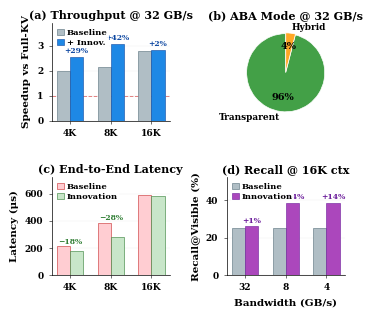

Reproduce this figure in Python.
"""
Generate compact 2x2 single-column figure for ABA Transparent Mode.

Target: 3.45in wide, ~3.2in tall, 2x2 grid, fits \columnwidth in LaTeX.
"""

import matplotlib
matplotlib.use('Agg')
import matplotlib.pyplot as plt
import numpy as np
from pathlib import Path

# ── Data ─────────────────────────────────────────────────────────────

ctx_labels = ['4K', '8K', '16K']
baseline_speedup = [1.97, 2.16, 2.77]
innovation_speedup = [2.55, 3.07, 2.83]
throughput_lift = [29, 42, 2]

aba_transparent_frac = 0.96
aba_hybrid_frac = 0.04

baseline_total_us = [213.5, 387.5, 591.6]
innovation_total_us = [174.5, 278.8, 585.7]

bw_labels = ['32', '8', '4']
recall_baseline_16k = [25.0, 25.0, 25.0]
recall_innov_16k = [26.0, 38.5, 38.5]

# ── Style ────────────────────────────────────────────────────────────

plt.rcParams.update({
    'font.family': 'serif',
    'font.serif': ['Times New Roman', 'DejaVu Serif'],
    'font.size': 7,
    'axes.labelsize': 7.5,
    'axes.titlesize': 8,
    'xtick.labelsize': 6.5,
    'ytick.labelsize': 6.5,
    'legend.fontsize': 6,
    'figure.dpi': 600,
    'savefig.dpi': 600,
    'axes.linewidth': 0.5,
    'grid.linewidth': 0.25,
    'lines.linewidth': 1.0,
    'patch.linewidth': 0.4,
    'font.weight': 'bold',
    'axes.labelweight': 'bold',
    'axes.titleweight': 'bold',
    'xtick.major.width': 0.4,
    'ytick.major.width': 0.4,
    'xtick.major.size': 2.5,
    'ytick.major.size': 2.5,
})

fig, axes = plt.subplots(2, 2, figsize=(3.45, 3.0))
fig.subplots_adjust(hspace=0.58, wspace=0.48,
                    left=0.12, right=0.97, top=0.92, bottom=0.08)

# ── (a) Speedup ─────────────────────────────────────────────────────

ax = axes[0, 0]
x = np.arange(3)
w = 0.32
ax.bar(x - w/2, baseline_speedup, w, color='#B0BEC5', edgecolor='#546E7A',
       linewidth=0.4, label='Baseline', zorder=3)
ax.bar(x + w/2, innovation_speedup, w, color='#1E88E5', edgecolor='#0D47A1',
       linewidth=0.4, label='+ Innov.', zorder=3)
ax.axhline(1.0, color='#D32F2F', ls='--', lw=0.7, alpha=0.6, zorder=2)

for i, lift in enumerate(throughput_lift):
    y = max(baseline_speedup[i], innovation_speedup[i]) + 0.15
    ax.text(x[i] + w/2, y, f'+{lift}%', ha='center', fontsize=5.5,
            color='#0D47A1', fontweight='bold')

ax.set_xticks(x)
ax.set_xticklabels(ctx_labels)
ax.set_ylim(0, 3.9)
ax.set_yticks([0, 1, 2, 3])
ax.set_ylabel('Speedup vs Full-KV')
ax.set_title('(a) Throughput @ 32 GB/s', pad=3)
ax.legend(loc='upper left', framealpha=0.9, edgecolor='none',
          handlelength=0.8, handletextpad=0.3, borderpad=0.2, labelspacing=0.2)
ax.grid(axis='y', alpha=0.25, zorder=1)
ax.spines['top'].set_visible(False)
ax.spines['right'].set_visible(False)

# ── (b) ABA Mode Pie ────────────────────────────────────────────────

ax = axes[0, 1]
colors = ['#43A047', '#FFA726']
wedges, texts, autotexts = ax.pie(
    [aba_transparent_frac, aba_hybrid_frac],
    labels=['Transparent', 'Hybrid'],
    autopct='%1.0f%%', colors=colors, startangle=90,
    explode=(0.02, 0),
    textprops={'fontsize': 6.5, 'fontweight': 'bold'},
    pctdistance=0.65, labeldistance=1.15,
    wedgeprops={'linewidth': 0.5, 'edgecolor': 'white'},
)
for at in autotexts:
    at.set_fontsize(7)
    at.set_fontweight('bold')
ax.set_title('(b) ABA Mode @ 32 GB/s', pad=3)

# ── (c) Latency ─────────────────────────────────────────────────────

ax = axes[1, 0]
x = np.arange(3)
w = 0.32
ax.bar(x - w/2, baseline_total_us, w, color='#FFCDD2', edgecolor='#C62828',
       linewidth=0.4, label='Baseline', zorder=3)
ax.bar(x + w/2, innovation_total_us, w, color='#C8E6C9', edgecolor='#2E7D32',
       linewidth=0.4, label='Innovation', zorder=3)

for i in range(3):
    red = (1 - innovation_total_us[i] / baseline_total_us[i]) * 100
    if red > 1:
        y = max(baseline_total_us[i], innovation_total_us[i]) + 18
        ax.text(x[i], y, f'−{red:.0f}%', ha='center', fontsize=5.5,
                color='#2E7D32', fontweight='bold')

ax.set_xticks(x)
ax.set_xticklabels(ctx_labels)
ax.set_ylabel('Latency (μs)')
ax.set_ylim(0, 720)
ax.set_title('(c) End-to-End Latency', pad=3)
ax.legend(loc='upper left', framealpha=0.9, edgecolor='none',
          handlelength=0.8, handletextpad=0.3, borderpad=0.2, labelspacing=0.2)
ax.grid(axis='y', alpha=0.25, zorder=1)
ax.spines['top'].set_visible(False)
ax.spines['right'].set_visible(False)

# ── (d) Recall ───────────────────────────────────────────────────────

ax = axes[1, 1]
x = np.arange(3)
w = 0.32
ax.bar(x - w/2, recall_baseline_16k, w, color='#B0BEC5', edgecolor='#546E7A',
       linewidth=0.4, label='Baseline', zorder=3)
ax.bar(x + w/2, recall_innov_16k, w, color='#AB47BC', edgecolor='#6A1B9A',
       linewidth=0.4, label='Innovation', zorder=3)

for i in range(3):
    lift = recall_innov_16k[i] - recall_baseline_16k[i]
    if lift > 0:
        ax.text(x[i] + w/2, recall_innov_16k[i] + 1.8, f'+{lift:.0f}%',
                ha='center', fontsize=5.5, color='#6A1B9A', fontweight='bold')

ax.set_xticks(x)
ax.set_xticklabels(bw_labels)
ax.set_xlabel('Bandwidth (GB/s)')
ax.set_ylabel('Recall@Visible (%)')
ax.set_ylim(0, 52)
ax.set_title('(d) Recall @ 16K ctx', pad=3)
ax.legend(loc='upper left', framealpha=0.9, edgecolor='none',
          handlelength=0.8, handletextpad=0.3, borderpad=0.2, labelspacing=0.2)
ax.grid(axis='y', alpha=0.25, zorder=1)
ax.spines['top'].set_visible(False)
ax.spines['right'].set_visible(False)

# ── Save ─────────────────────────────────────────────────────────────

output_dir = Path('prose_v2/figure')
output_dir.mkdir(parents=True, exist_ok=True)
fig.savefig(output_dir / 'c20_aba_transparent.pdf', bbox_inches='tight', pad_inches=0.02)
fig.savefig(output_dir / 'c20_aba_transparent.png', bbox_inches='tight', pad_inches=0.02)
plt.close(fig)
print(f"Saved: {output_dir / 'c20_aba_transparent.pdf'}")
print(f"Saved: {output_dir / 'c20_aba_transparent.png'}")
